Run: headless pygame with SDL's dummy video driver; simulated clock (each Clock.tick advances the game by its frame time, no real sleeping); random seed 0; keys injected as events and as key.get_pressed() state; no mouse input.
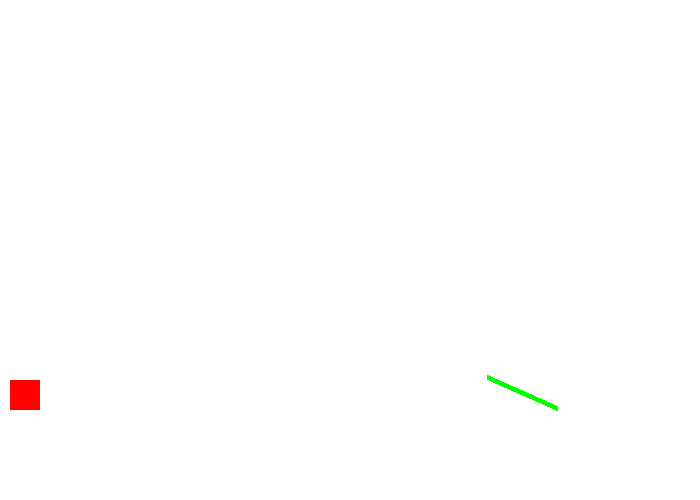
Frame 1 of 4 · flips 1–60 · no input
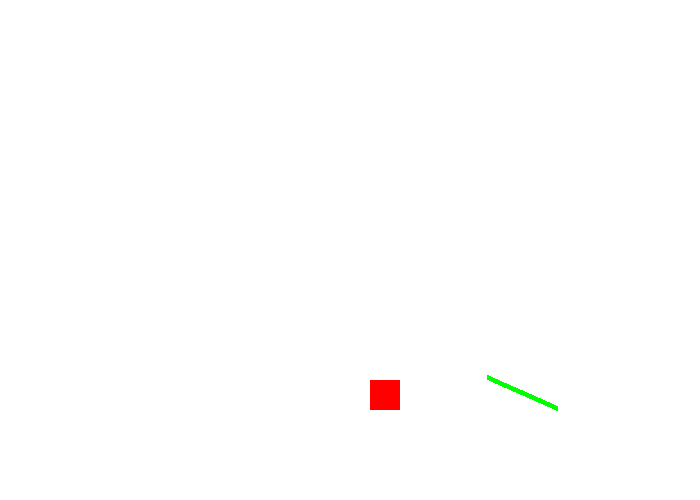
Frame 2 of 4 · flips 61–180 · tapped SPACE, RETURN · held RIGHT (→), D
Frame 3 of 4 · flips 181–300 · held DOWN (↓), S · screen unchanged from frame 2, image omitted
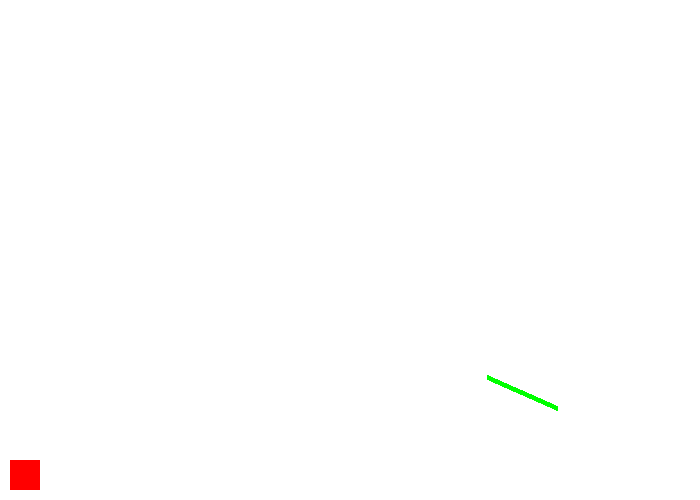
Frame 4 of 4 · flips 301–420 · held LEFT (←), A, UP (↑), W

The pygame program that drew these frames:

"""
 pg base template for opening a window

 Sample Python/pg Programs
 Simpson College Computer Science
 http://programarcadegames.com/
 http://simpson.edu/computer-science/

 Explanation video: http://youtu.be/vRB_983kUMc
"""

import pygame as pg
import random

# Define some colors
BLACK = (0, 0, 0)
WHITE = (255, 255, 255)
GREEN = (0, 255, 0)
RED = (255, 0, 0)
BLUE=(0,0,255)

size = (700, 500)
screen = pg.display.set_mode(size)



pg.init()

# level = pg.Surface((700,500)).convert()
# level_rect = level.get_rect()


class Block(pg.sprite.Sprite):
    def __init__(self,color,width,height,position):
        self.image=pg.Surface([width,height])
        self.image(color)
        self.rect=self.image.get_rect(topleft=position)




class Player(pg.sprite.Sprite):
    def __init__(self,color,width,height):
        super().__init__()
        self.image=pg.Surface([width,height])
        self.image.fill(color)
        self.rect=self.image.get_rect()
        self.rect.x=10
        self.rect.y=380
        self.jumpPower=9

        self.grav = 0.4
        self.x_vel = 0
        self.y_vel = 0
        self.state = 0


    def get_position(self):
        return self.rect

    def enter_jump(self):
        self.state=1
        self.y_vel=-self.jumpPower



    def enter_fall(self):
        self.state=2
        self.y_vel=0


    def tracking_key(self,keys):
        if keys[pg.K_LEFT] or keys[pg.K_a]:
            self.rect.move_ip(-3,0)
        if keys[pg.K_RIGHT] or keys[pg.K_d]:
            self.rect.move_ip(3,0)


    def platform(self):
        if(0<self.rect.x<211 and self.rect.y>380):
            self.rect.y=380
        if(344<self.rect.x<494 and self.rect.y>381):
            self.oriY=self.rect.y=381-30
        if(559<self.rect.x<697-30 and (408-30-20>self.rect.y or self.rect.y>408-30)):
            self.oriY=self.rect.y=408-30



    def physics_update(self):
        if(self.rect.y+50>size[1]):
            self.y_vel=0


        if(self.state==2):  #falling
            self.y_vel+=self.grav

        elif(self.state==1):  #rising
            if(self.y_vel>=0):
                self.enter_fall()
            else:
                self.y_vel+=self.grav

        else:
            self.y_vel=0


    def update(self):
        self.rect.move_ip(self.x_vel,self.y_vel)
        self.physics_update()






player=Player(RED,30,30)
all_sprites_list=pg.sprite.Group()
all_sprites_list.add(player)

font = pg.font.SysFont('Calibri', 25, True, False)
# Used to manage how fast the screen updates
clock = pg.time.Clock()



# -------- Main Program Loop -----------
done=False

while not done:
    # --- Main event loop
    for event in pg.event.get():
        if event.type == pg.QUIT:
            done =True
        if event.type==pg.KEYDOWN:
            if event.key==pg.K_UP:
                player.enter_jump()


    player.tracking_key(pg.key.get_pressed())
    screen.fill(WHITE)



    all_sprites_list.update()
    all_sprites_list.draw(screen)
    bridge=False
    if(340>player.rect.x>270 and player.rect.y>350):
        bridge=True
        pg.draw.line(screen, GREEN, [210,409], [347, 381], 5)
    # if(210<player.rect.x<340 and player.rect.y>=380 and not bridge):
    #     player.fall()
    # if(500<player.rect.x<550 and player.rect.y+30>380):
    #     player.fall()
    pg.draw.line(screen, GREEN, [487,377], [557, 408], 5)

    # viewport.center=player.rect.center
    # viewport.clamp_ip(level_rect)
    # --- Screen-clearing code goes here

    # Here, we clear the screen to white. Don't put other drawing commands
    # above this, or they will be erased with this command.

    # If you want a background image, replace this clear with blit'ing the
    # background image.

    # --- Go ahead and update the screen with what we've drawn.
    pg.display.flip()

    # --- Limit to 60 frames per second
    clock.tick(60)

# Close the window and quit.
pg.quit()
